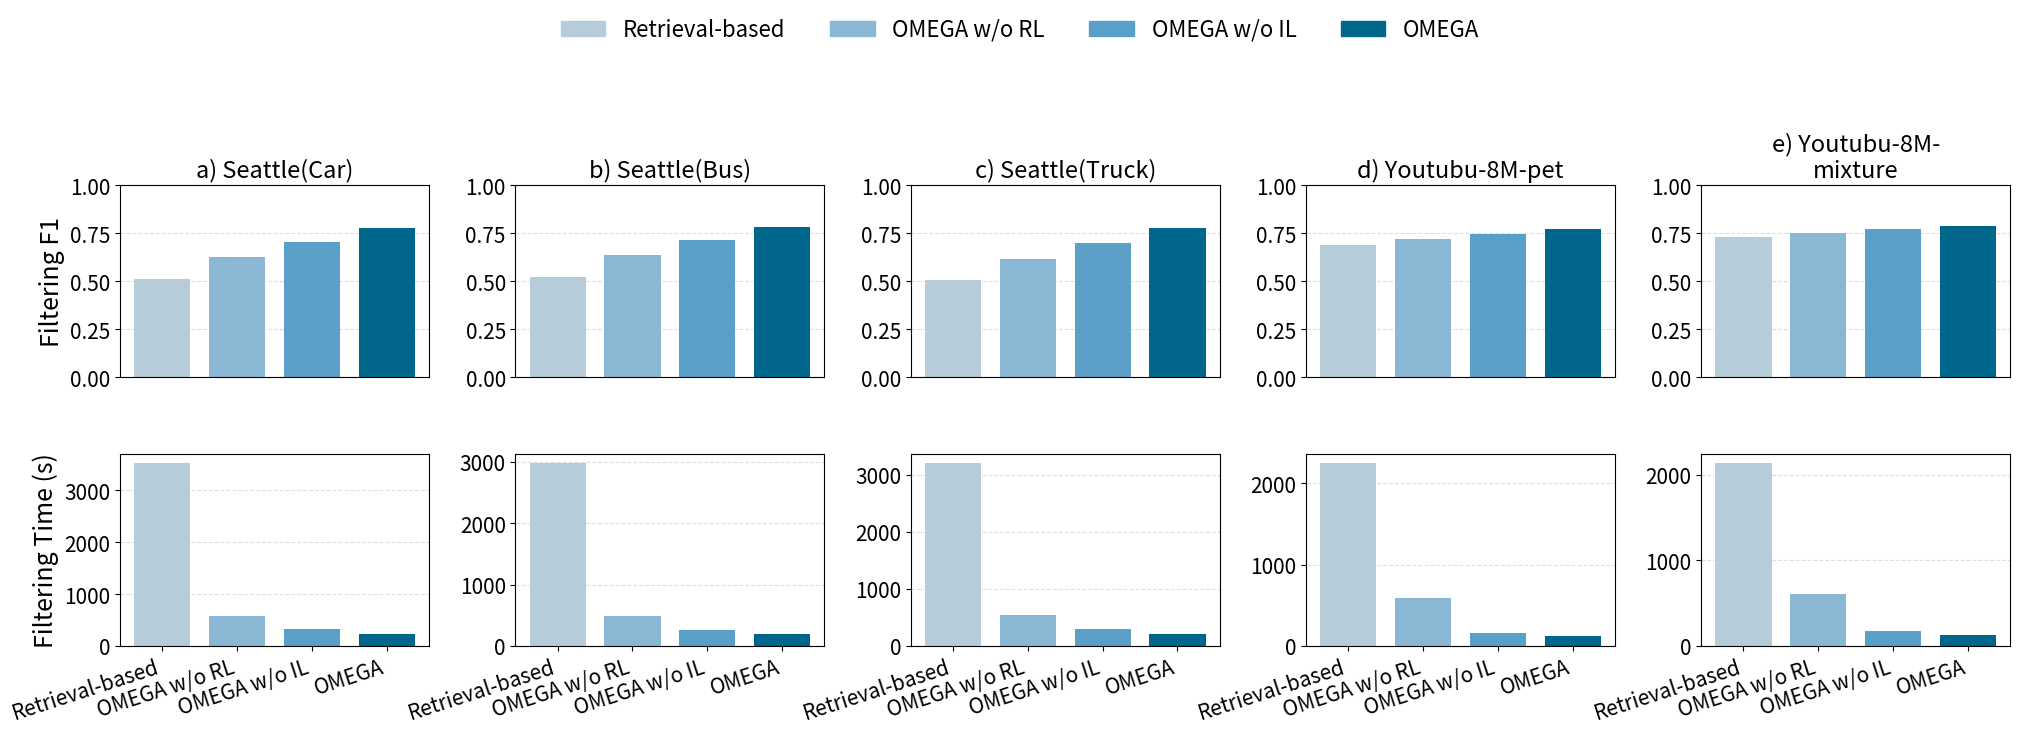

Reproduce this figure in Python.
import numpy as np
import matplotlib.pyplot as plt
from matplotlib.patches import Rectangle
import textwrap

methods = ["Retrieval-based", "OMEGA w/o RL", "OMEGA w/o IL", "OMEGA"]
colors = ['#b6ccd8', '#8ab8d4', '#5a9fc7', '#00668c']
datasets = ["Seattle(Car)", "Seattle(Bus)", "Seattle(Truck)", "Youtubu-8M-pet", "Youtubu-8M-  mixture"]

F1 = np.array([
    [51.0, 62.5, 70.2, 78.0],
    [52.3, 63.8, 71.5, 78.5],
    [50.5, 61.8, 69.7, 77.8],
    [69.0, 71.8, 74.5, 77.0],
    [73.0, 75.2, 77.1, 79.0],
])

Time = np.array([
    [3526,  588,  320,  235],
    [2980,  497,  270,  198],
    [3210,  538,  292,  214],
    [2247,  593,  165,  119],
    [2134,  613,  175,  126],
])
F1 = F1 / 100.0
F1_err = None
Time_err = None

# =====================
# 1) 放大字号（统一风格）
# =====================
BASE = 16  # 你想更大就改成 15/16
plt.rcParams.update({
    "font.size": BASE,
    "axes.titlesize": BASE + 1,
    "axes.labelsize": BASE + 2,
    "xtick.labelsize": BASE - 1,
    "ytick.labelsize": BASE - 1,
    "legend.fontsize": BASE,
    "pdf.fonttype": 42,
    "ps.fonttype": 42,
})

# =====================
# 2) 放大画布：原来(16, 5.2) -> 更大
# =====================
fig, axes = plt.subplots(2, 5, figsize=(20, 7.2))  # 更大：可试 (22, 8)

x = np.arange(len(methods))
bar_w = 0.75

for j, ds in enumerate(datasets):
    # --- 上排：F1 ---
    ax = axes[0, j]
    ax.bar(
        x, F1[j], width=bar_w, color=colors, edgecolor="none",
        yerr=(None if F1_err is None else F1_err[j]),
        capsize=3
    )

    # 标题太长就换行（每行最多约14个字符，你可调）
    title_ds = "\n".join(textwrap.wrap(ds, width=14))
    ax.set_title(f"{chr(ord('a') + j)}) {title_ds}", pad=6)

    if j == 0:
        ax.set_ylabel("Filtering F1")
    ax.set_xticks([])
    ax.grid(axis="y", linestyle="--", linewidth=0.8, alpha=0.4)
    ax.set_axisbelow(True)
    ax.set_ylim(0.0, 1.0)


    # --- 下排：Time ---
    ax2 = axes[1, j]
    ax2.bar(
        x, Time[j], width=bar_w, color=colors, edgecolor="none",
        yerr=(None if Time_err is None else Time_err[j]),
        capsize=3
    )
    if j == 0:
        ax2.set_ylabel("Filtering Time (s)")
    ax2.set_xticks(x)
    ax2.set_xticklabels(methods, rotation=18, ha="right")  # 字大了，少转一点也行
    ax2.grid(axis="y", linestyle="--", linewidth=0.8, alpha=0.4)
    ax2.set_axisbelow(True)

# =====================
# 3) 全局图例：字也会跟 legend.fontsize 变大
# =====================
handles = [Rectangle((0, 0), 1, 1, color=c) for c in colors]
fig.legend(
    handles, methods,
    loc="upper center",
    ncol=4,
    frameon=False,
    bbox_to_anchor=(0.5, 1.08)
)

# =====================
# 4) 留出顶部给图例（画布大了，间距也适当放松）
# =====================
fig.subplots_adjust(
    left=0.05, right=0.995,
    bottom=0.18, top=0.82,
    wspace=0.28, hspace=0.40
)

plt.savefig("omega_f1_time_2x5_big.png", dpi=300, bbox_inches="tight")
plt.show()
